Run: headless pygame with SDL's dummy video driver; simulated clock (each Clock.tick advances the game by its frame time, no real sleeping); random seed 0; keys injected as events and as key.get_pressed() state; no mouse input.
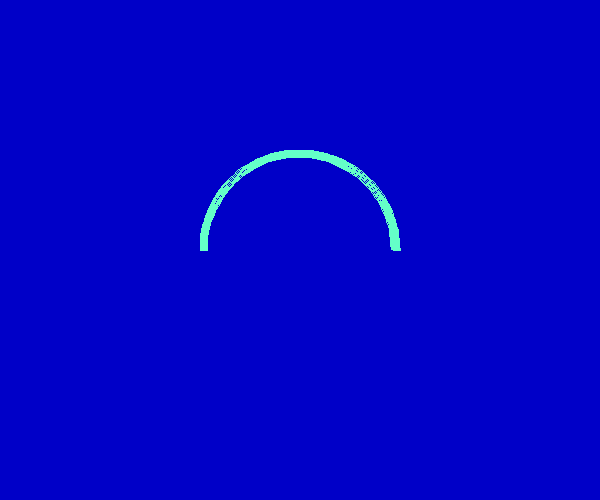
Frame 1 of 1 · flips 1–60 · no input

The pygame program that drew these frames:

import pygame
from pygame.locals import *
import sys
import math

pygame.init()
screen=pygame.display.set_mode((600,500))
pygame.display.set_caption("Drawing Arcs")

# background color of screen
bg_color=(0,0,200)
Arc_color=(100,255,200)
# set the position of Arc
position=(200,150,200,200)

# convert the degree to radian
start_angle=math.radians(0)
end_angle=math.radians(180)

# line widht
width=8

while True:
    for event in pygame.event.get():
        if event.type in (QUIT,KEYDOWN):
            sys.exit()

    screen.fill(bg_color)

    # draw the arc
    pygame.draw.arc(screen,Arc_color,position,start_angle,end_angle,width)

    pygame.display.update()
